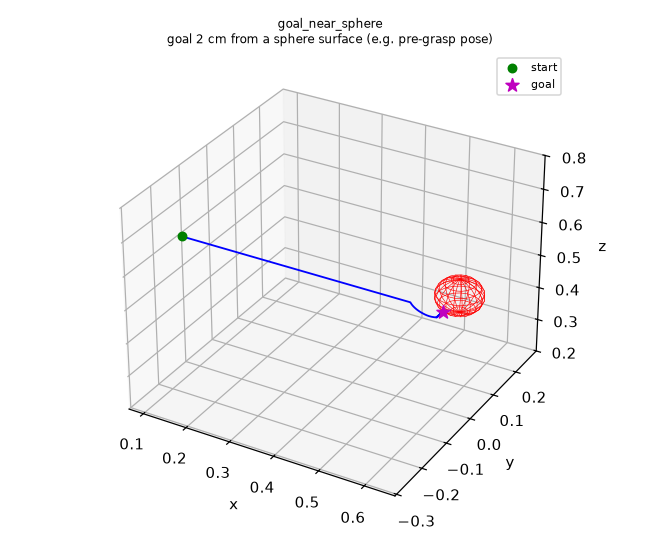

The file beside this chart, header and first rows:
0.00015, 0, 0.5
0.0004, 0, 0.5
0.00075, 0, 0.5
0.0012, 0, 0.5
0.00165, 0, 0.5
0.0021, 0, 0.5
0.00255, 0, 0.5
0.003, 0, 0.5
0.00345, 0, 0.5
0.0039, 0, 0.5
0.00435, 0, 0.5
0.0048, 0, 0.5
0.00525, 0, 0.5
0.0057, 0, 0.5
0.00615, 0, 0.5
0.0066, 0, 0.5
0.00705, 0, 0.5
0.0075, 0, 0.5
0.00795, 0, 0.5
0.0084, 0, 0.5
0.00885, 0, 0.5
0.0093, 0, 0.5
0.00975, 0, 0.5
0.0102, 0, 0.5
0.01065, 0, 0.5
0.0111, 0, 0.5
0.01155, 0, 0.5
0.012, 0, 0.5
0.01245, 0, 0.5
0.0129, 0, 0.5
0.01335, 0, 0.5
0.0138, 0, 0.5
0.01425, 0, 0.5
0.0147, 0, 0.5
0.01515, 0, 0.5
0.0156, 0, 0.5
0.01605, 0, 0.5
0.0165, 0, 0.5
0.01695, 0, 0.5
0.0174, 0, 0.5
0.01785, 0, 0.5
0.0183, 0, 0.5
0.01875, 0, 0.5
0.0192, 0, 0.5
0.01965, 0, 0.5
0.0201, 0, 0.5
0.02055, 0, 0.5
0.021, 0, 0.5
0.02145, 0, 0.5
0.0219, 0, 0.5
0.02235, 0, 0.5
0.0228, 0, 0.5
0.02325, 0, 0.5
0.0237, 0, 0.5
0.02415, 0, 0.5
0.0246, 0, 0.5
0.02505, 0, 0.5
0.0255, 0, 0.5
0.02595, 0, 0.5
0.0264, 0, 0.5
0.02685, 0, 0.5
... 1,682 more rows
